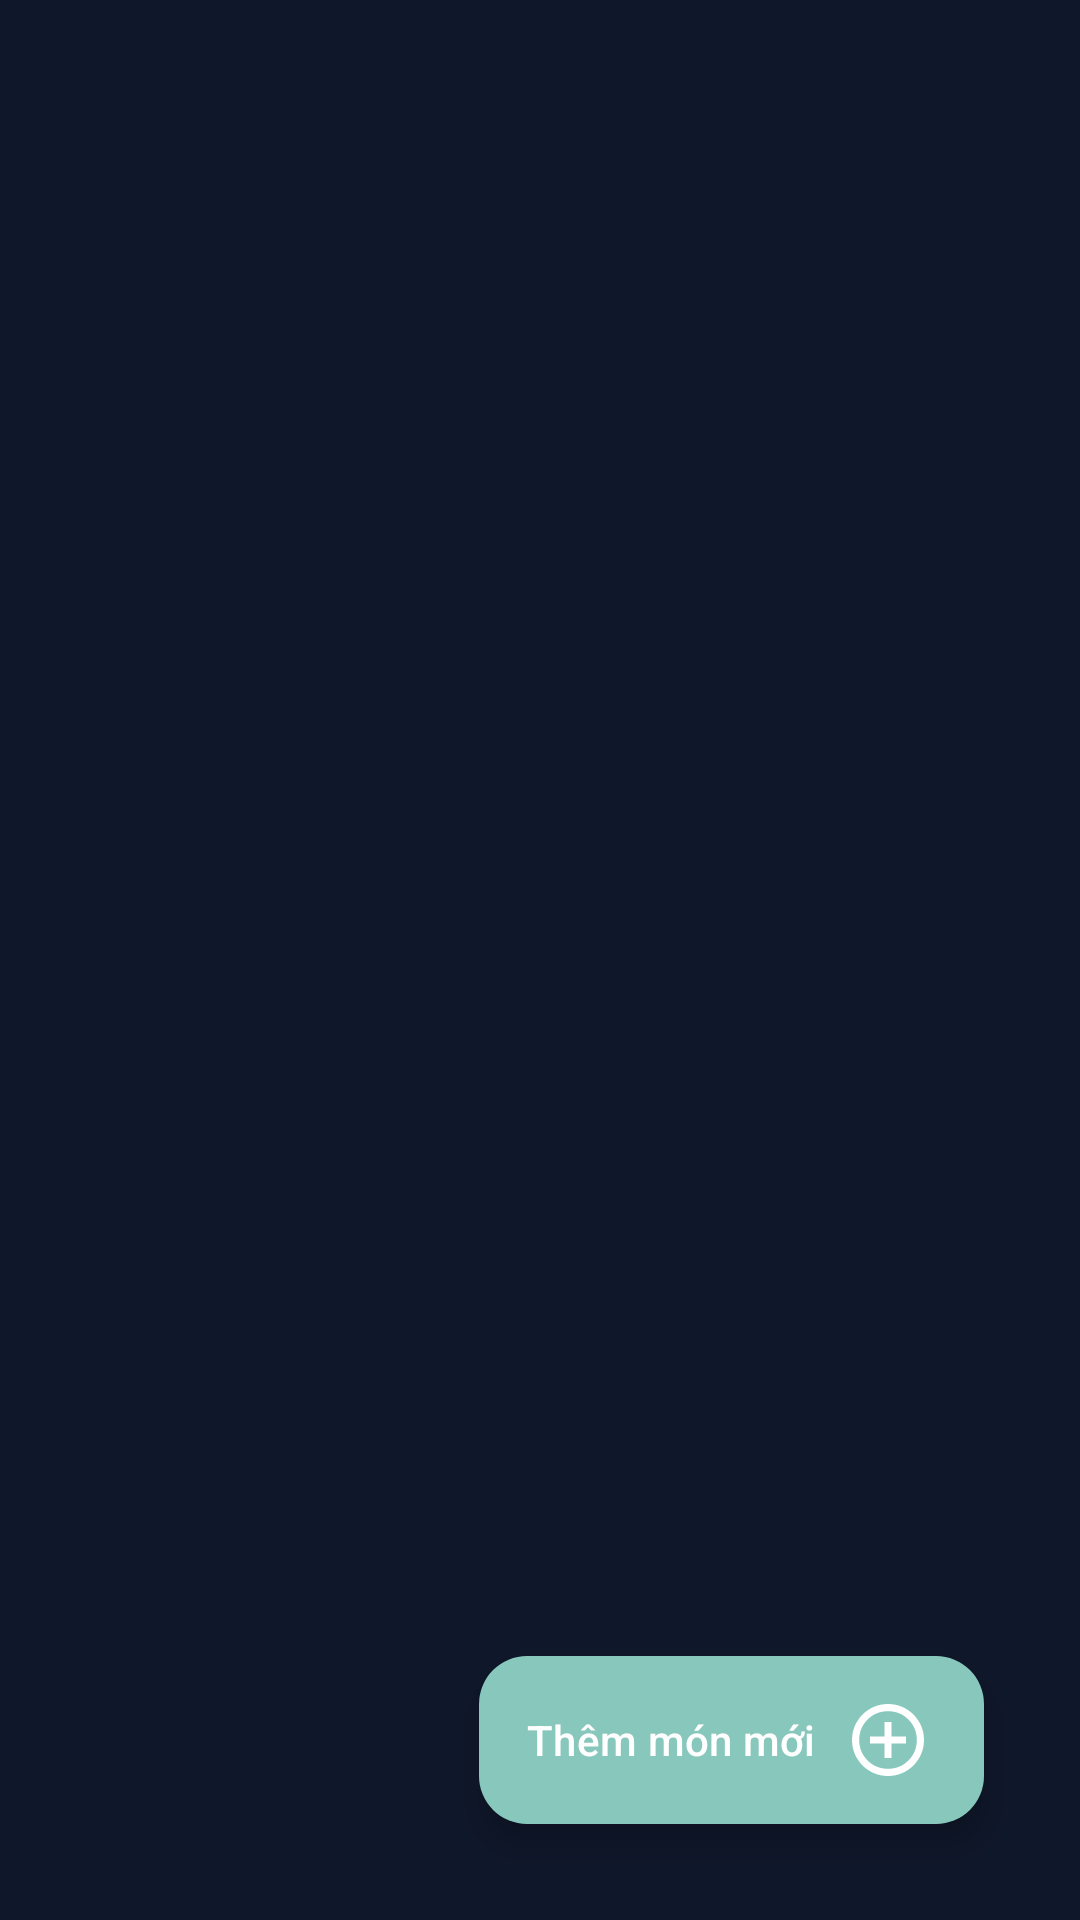

Android layout source for this screen:
<!-- AndroidManifest.xml: application theme Theme.CoffeeOrder -->
<!-- res/layout/fragment_setting.xml -->
<?xml version="1.0" encoding="utf-8"?>
<androidx.constraintlayout.widget.ConstraintLayout xmlns:android="http://schemas.android.com/apk/res/android"
    xmlns:app="http://schemas.android.com/apk/res-auto"
    xmlns:tools="http://schemas.android.com/tools"
    android:layout_width="match_parent"
    android:layout_height="match_parent"
    android:orientation="vertical"
    android:padding="16dp"
    tools:context=".fragment.setting.SettingFragment">


    <androidx.recyclerview.widget.RecyclerView
        android:id="@+id/menu_item_recycler_view"
        android:layout_width="match_parent"
        android:layout_height="match_parent" />

    <com.google.android.material.floatingactionbutton.ExtendedFloatingActionButton
        android:id="@+id/fab_add_item"
        android:layout_width="wrap_content"
        android:layout_height="wrap_content"
        android:layout_gravity="bottom|end"
        android:layout_margin="16dp"
        android:text="@string/add_menu_item"
        android:textColor="#FFFFFF"
        app:backgroundTint="#88C7BC"
        app:cornerRadius="24dp"
        app:icon="@drawable/ic_add_circle"
        app:iconGravity="end"
        app:iconTint="#FFFFFF"
        app:layout_constraintBottom_toBottomOf="parent"
        app:layout_constraintEnd_toEndOf="parent" />
</androidx.constraintlayout.widget.ConstraintLayout>
<!-- resources referenced by this layout -->
<resources>
  <!-- drawable ic_add_circle (drawable) -->
  <vector xmlns:android="http://schemas.android.com/apk/res/android"
      android:width="20dp"
      android:height="20dp"
      android:viewportWidth="20"
      android:viewportHeight="20">
      <path
          android:fillColor="#000000"
          android:pathData="M9,15H11V11H15V9H11V5H9V9H5V11H9V15ZM10,20C8.617,20 7.317,19.737 6.1,19.212C4.883,18.688 3.825,17.975 2.925,17.075C2.025,16.175 1.313,15.117 0.788,13.9C0.262,12.683 0,11.383 0,10C0,8.617 0.262,7.317 0.788,6.1C1.313,4.883 2.025,3.825 2.925,2.925C3.825,2.025 4.883,1.313 6.1,0.788C7.317,0.262 8.617,0 10,0C11.383,0 12.683,0.262 13.9,0.788C15.117,1.313 16.175,2.025 17.075,2.925C17.975,3.825 18.688,4.883 19.212,6.1C19.737,7.317 20,8.617 20,10C20,11.383 19.737,12.683 19.212,13.9C18.688,15.117 17.975,16.175 17.075,17.075C16.175,17.975 15.117,18.688 13.9,19.212C12.683,19.737 11.383,20 10,20ZM10,18C12.233,18 14.125,17.225 15.675,15.675C17.225,14.125 18,12.233 18,10C18,7.767 17.225,5.875 15.675,4.325C14.125,2.775 12.233,2 10,2C7.767,2 5.875,2.775 4.325,4.325C2.775,5.875 2,7.767 2,10C2,12.233 2.775,14.125 4.325,15.675C5.875,17.225 7.767,18 10,18Z"
          android:strokeAlpha="0.2" />
  </vector>
  <string name="add_menu_item">Thêm món mới</string>
  <style name="Theme.CoffeeOrder" parent="Theme.Material3.DayNight.NoActionBar">
          
          <item name="colorPrimary">@color/primary_light</item>
          <item name="colorOnPrimary">@color/primary_dark</item>
          <item name="colorPrimaryContainer">@color/primary_dark</item>
          <item name="colorOnPrimaryContainer">@color/primary_light</item>
  
          
          <item name="colorSecondary">@color/secondary_light</item>
          <item name="colorOnSecondary">@color/primary_dark</item>
          <item name="colorSecondaryContainer">@color/primary_dark</item>
          <item name="colorOnSecondaryContainer">@color/secondary_light</item>
  
          
          <item name="colorTertiary">@color/primary_light</item>
          <item name="colorOnTertiary">@color/primary_dark</item>
          <item name="colorTertiaryContainer">@color/primary_dark</item>
          <item name="colorOnTertiaryContainer">@color/primary_light</item>
  
          
          <item name="colorError">@color/error</item>
          <item name="colorOnError">@color/white</item>
          <item name="colorErrorContainer">#5F1F1F</item>
          <item name="colorOnErrorContainer">@color/error</item>
  
          
          <item name="android:colorBackground">#0F172A</item>
          <item name="colorSurface">#1E293B</item>
          <item name="colorOnSurface">@color/white</item>
          <item name="colorSurfaceVariant">#334155</item>
          <item name="colorOnSurfaceVariant">#CBD5E1</item>
  
          
          <item name="colorOutline">#CBD5E1</item>
  
          
          <item name="android:textColor">@color/white</item>
          <item name="android:textColorSecondary">#CBD5E1</item>
          <item name="android:textColorTertiary">#94A3B8</item>
      </style>
  <color name="primary_light">#FB923C</color>
  <color name="primary_dark">#FF6B35</color>
  <color name="secondary_light">#FFB563</color>
  <color name="error">#EF4444</color>
  <color name="white">#FFFFFFFF</color>
</resources>
